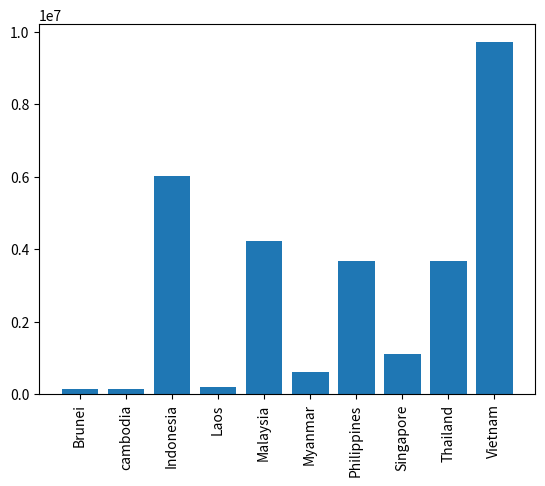

Recreate this plot in Python.
import matplotlib.pyplot as plt
import numpy as np

countries = ('Brunei', 'cambodia', 'Indonesia', 'Laos', 'Malaysia', 'Myanmar', 'Philippines', 'Singapore', 'Thailand', 'Vietnam')
cases = (135430, 135714, 6018048, 181967, 4219395, 611674, 3678968, 1101438, 3684755, 9716282)
x_coords = np.arange(len(countries))
plt.bar(x_coords, cases, tick_label = countries)
plt.xticks(rotation=90)
plt.show()